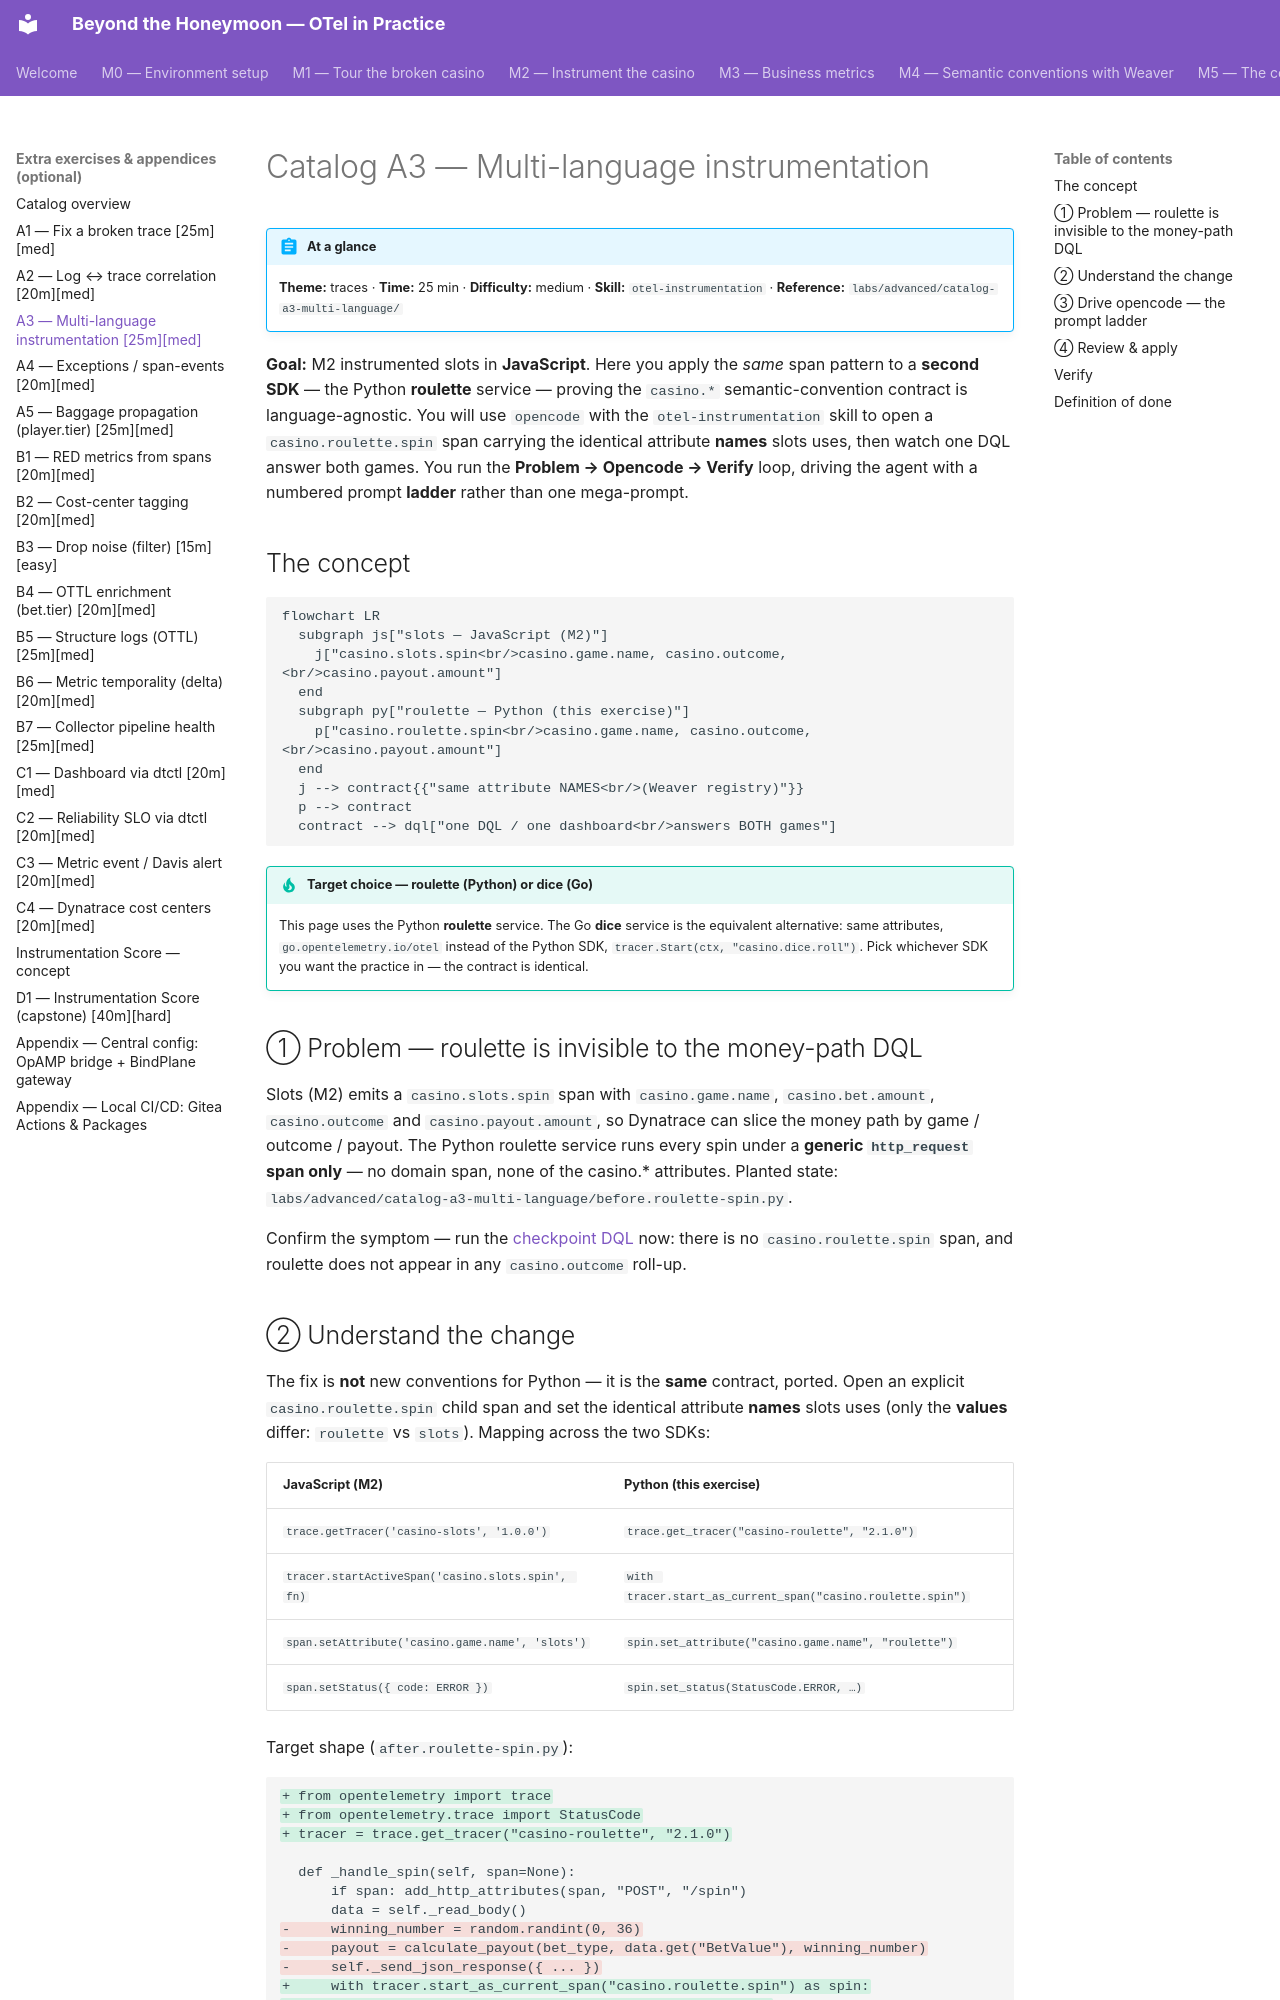

repository: agardnerIT/Otel-Training · page: advanced/catalog-a3-multi-language/index.html · generator: mkdocs

# Catalog A3 — Multi-language instrumentation

!!! abstract "At a glance"
    **Theme:** traces · **Time:** 25 min · **Difficulty:** medium ·
    **Skill:** `otel-instrumentation` ·
    **Reference:** `labs/advanced/catalog-a3-multi-language/`

**Goal:** M2 instrumented slots in **JavaScript**. Here you apply the *same*
span pattern to a **second SDK** — the Python **roulette** service — proving the
`casino.*` semantic-convention contract is language-agnostic. You will use
`opencode` with the `otel-instrumentation` skill to open a `casino.roulette.spin`
span carrying the identical attribute **names** slots uses, then watch one DQL
answer both games. You run the **Problem → Opencode → Verify** loop, driving the
agent with a numbered prompt **ladder** rather than one mega-prompt.

## The concept

```mermaid
flowchart LR
  subgraph js["slots — JavaScript (M2)"]
    j["casino.slots.spin<br/>casino.game.name, casino.outcome,<br/>casino.payout.amount"]
  end
  subgraph py["roulette — Python (this exercise)"]
    p["casino.roulette.spin<br/>casino.game.name, casino.outcome,<br/>casino.payout.amount"]
  end
  j --> contract{{"same attribute NAMES<br/>(Weaver registry)"}}
  p --> contract
  contract --> dql["one DQL / one dashboard<br/>answers BOTH games"]
```

!!! tip "Target choice — roulette (Python) or dice (Go)"
    This page uses the Python **roulette** service. The Go **dice** service is the
    equivalent alternative: same attributes, `go.opentelemetry.io/otel` instead of
    the Python SDK, `tracer.Start(ctx, "casino.dice.roll")`. Pick whichever SDK
    you want the practice in — the contract is identical.

## ① Problem — roulette is invisible to the money-path DQL

Slots (M2) emits a `casino.slots.spin` span with `casino.game.name`,
`casino.bet.amount`, `casino.outcome` and `casino.payout.amount`, so Dynatrace
can slice the money path by game / outcome / payout. The Python roulette service
runs every spin under a **generic `http_request` span only** — no domain span,
none of the casino.* attributes. Planted state:
`labs/advanced/catalog-a3-multi-language/before.roulette-spin.py`.

Confirm the symptom — run the [checkpoint DQL](#verify) now: there is no
`casino.roulette.spin` span, and roulette does not appear in any
`casino.outcome` roll-up.
